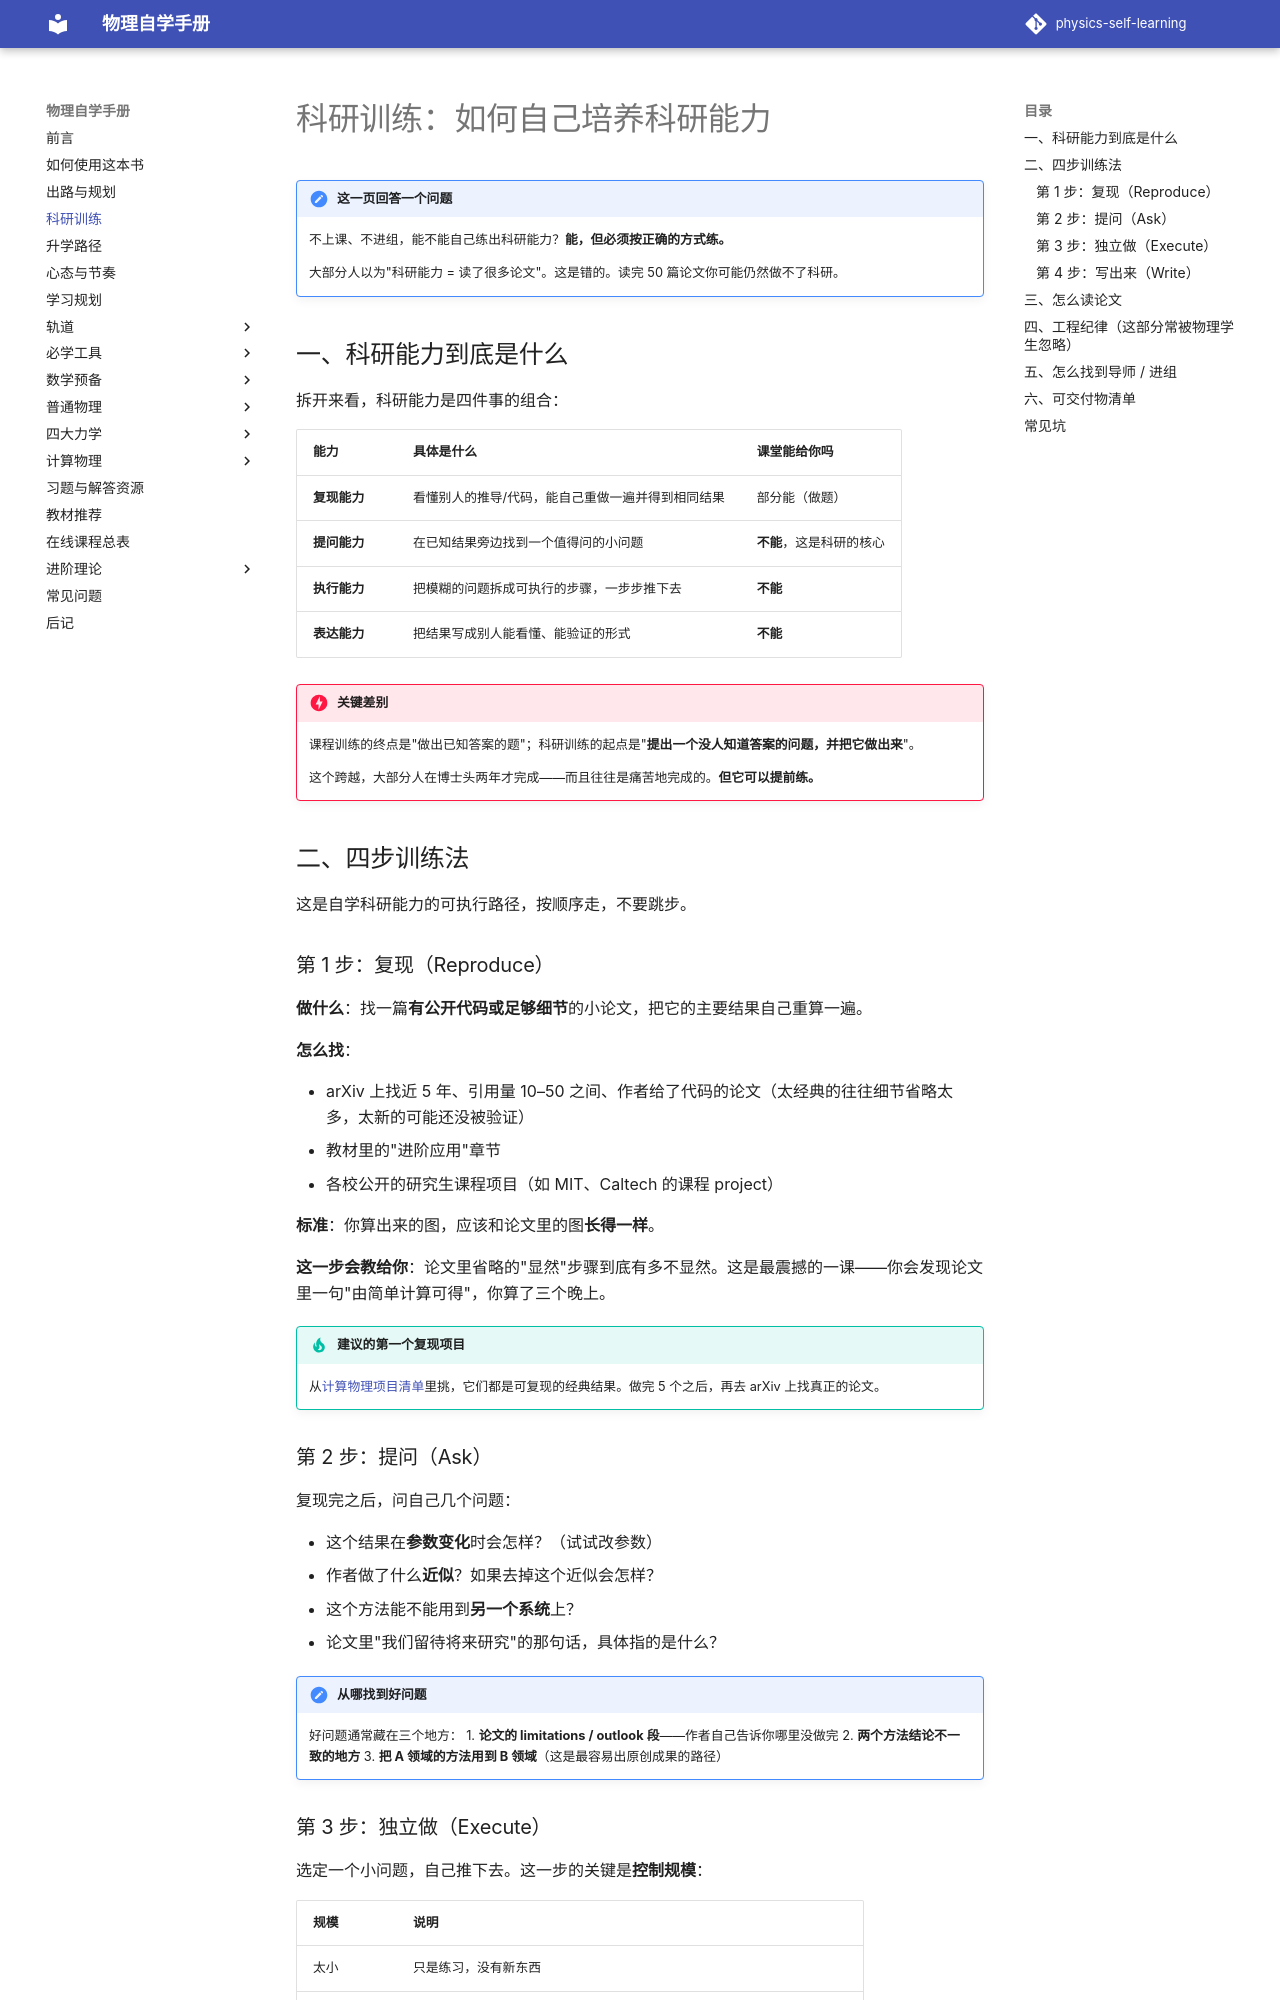

repository: shaoyitong2022-dot/physics-self-learning · page: 科研训练/index.html · generator: mkdocs

# 科研训练：如何自己培养科研能力

!!! note "这一页回答一个问题"
    不上课、不进组，能不能自己练出科研能力？**能，但必须按正确的方式练。**

    大部分人以为"科研能力 = 读了很多论文"。这是错的。读完 50 篇论文你可能仍然做不了科研。

## 一、科研能力到底是什么

拆开来看，科研能力是四件事的组合：

| 能力 | 具体是什么 | 课堂能给你吗 |
| --- | --- | --- |
| **复现能力** | 看懂别人的推导/代码，能自己重做一遍并得到相同结果 | 部分能（做题） |
| **提问能力** | 在已知结果旁边找到一个值得问的小问题 | **不能**，这是科研的核心 |
| **执行能力** | 把模糊的问题拆成可执行的步骤，一步步推下去 | **不能** |
| **表达能力** | 把结果写成别人能看懂、能验证的形式 | **不能** |

!!! danger "关键差别"
    课程训练的终点是"做出已知答案的题"；科研训练的起点是"**提出一个没人知道答案的问题，并把它做出来**"。

    这个跨越，大部分人在博士头两年才完成——而且往往是痛苦地完成的。**但它可以提前练。**

## 二、四步训练法

这是自学科研能力的可执行路径，按顺序走，不要跳步。

### 第 1 步：复现（Reproduce）

**做什么**：找一篇**有公开代码或足够细节**的小论文，把它的主要结果自己重算一遍。

**怎么找**：

- arXiv 上找近 5 年、引用量 10–50 之间、作者给了代码的论文（太经典的往往细节省略太多，太新的可能还没被验证）
- 教材里的"进阶应用"章节
- 各校公开的研究生课程项目（如 MIT、Caltech 的课程 project）

**标准**：你算出来的图，应该和论文里的图**长得一样**。

**这一步会教给你**：论文里省略的"显然"步骤到底有多不显然。这是最震撼的一课——你会发现论文里一句"由简单计算可得"，你算了三个晚上。

!!! tip "建议的第一个复现项目"
    从[计算物理项目清单](计算物理/项目清单.md)里挑，它们都是可复现的经典结果。做完 5 个之后，再去 arXiv 上找真正的论文。

### 第 2 步：提问（Ask）

复现完之后，问自己几个问题：

- 这个结果在**参数变化**时会怎样？（试试改参数）
- 作者做了什么**近似**？如果去掉这个近似会怎样？
- 这个方法能不能用到**另一个系统**上？
- 论文里"我们留待将来研究"的那句话，具体指的是什么？

!!! note "从哪找到好问题"
    好问题通常藏在三个地方：
    1. **论文的 limitations / outlook 段**——作者自己告诉你哪里没做完
    2. **两个方法结论不一致的地方**
    3. **把 A 领域的方法用到 B 领域**（这是最容易出原创成果的路径）
